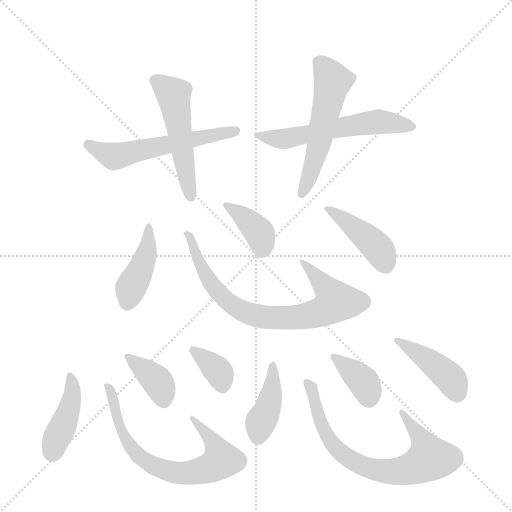
t = 0.00 s
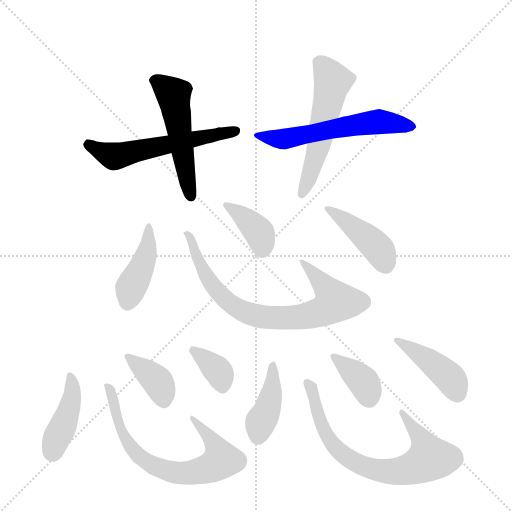
t = 2.08 s
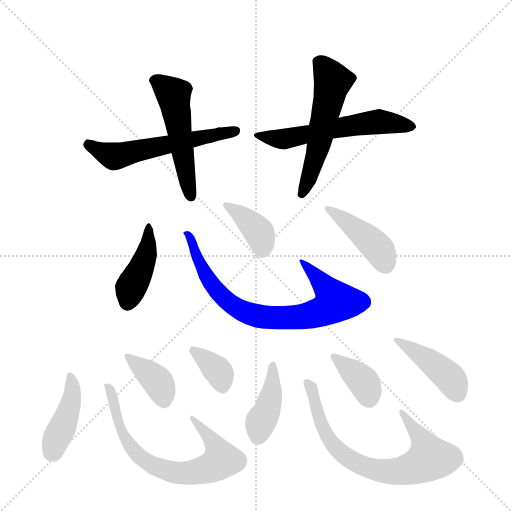
t = 4.16 s
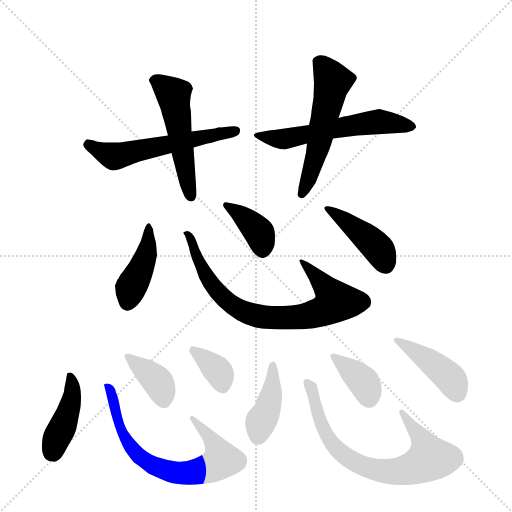
t = 6.24 s
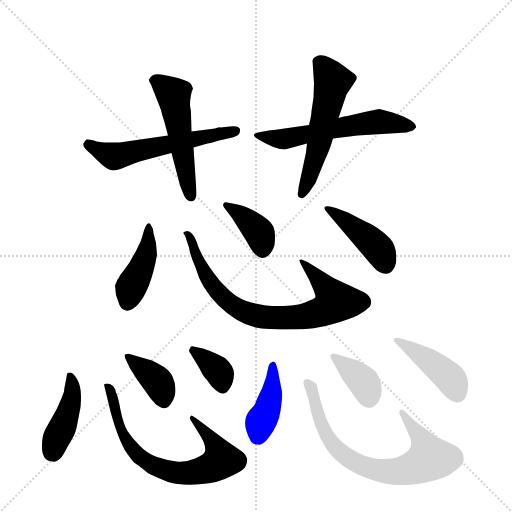
t = 8.32 s
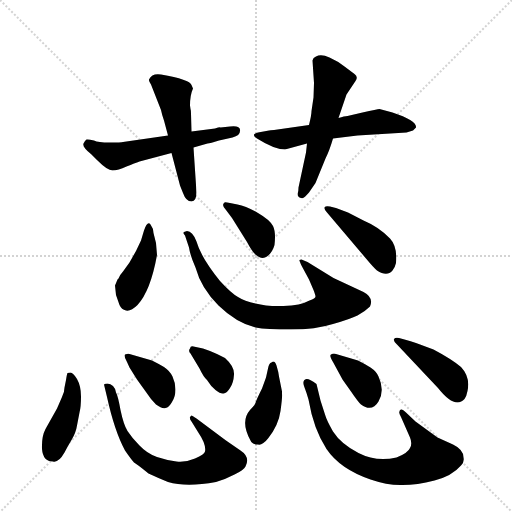
t = 10.40 s

The animated SVG that drew these frames (rendered in a browser with its animation timeline set to each time). Animation: 16 CSS @keyframes rules; one cycle of 10.40 s.

<svg version="1.1" viewBox="0 0 1024 1024" xmlns="http://www.w3.org/2000/svg">
  <g stroke="lightgray" stroke-dasharray="1,1" stroke-width="1" transform="scale(4, 4)">
    <line x1="0" y1="0" x2="256" y2="256"></line>
    <line x1="256" y1="0" x2="0" y2="256"></line>
    <line x1="128" y1="0" x2="128" y2="256"></line>
    <line x1="0" y1="128" x2="256" y2="128"></line>
  </g>
  <g transform="scale(1, -1) translate(0, -855)">
    <style type="text/css">
      
        @keyframes keyframes0 {
          from {
            stroke: blue;
            stroke-dashoffset: 560;
            stroke-width: 128;
          }
          65% {
            animation-timing-function: step-end;
            stroke: blue;
            stroke-dashoffset: 0;
            stroke-width: 128;
          }
          to {
            stroke: black;
            stroke-width: 1024;
          }
        }
        #make-me-a-hanzi-animation-0 {
          animation: keyframes0 0.7057291666666666s both;
          animation-delay: 0s;
          animation-timing-function: linear;
        }
      
        @keyframes keyframes1 {
          from {
            stroke: blue;
            stroke-dashoffset: 510;
            stroke-width: 128;
          }
          62% {
            animation-timing-function: step-end;
            stroke: blue;
            stroke-dashoffset: 0;
            stroke-width: 128;
          }
          to {
            stroke: black;
            stroke-width: 1024;
          }
        }
        #make-me-a-hanzi-animation-1 {
          animation: keyframes1 0.6650390625s both;
          animation-delay: 0.7057291666666666s;
          animation-timing-function: linear;
        }
      
        @keyframes keyframes2 {
          from {
            stroke: blue;
            stroke-dashoffset: 570;
            stroke-width: 128;
          }
          65% {
            animation-timing-function: step-end;
            stroke: blue;
            stroke-dashoffset: 0;
            stroke-width: 128;
          }
          to {
            stroke: black;
            stroke-width: 1024;
          }
        }
        #make-me-a-hanzi-animation-2 {
          animation: keyframes2 0.7138671875s both;
          animation-delay: 1.3707682291666665s;
          animation-timing-function: linear;
        }
      
        @keyframes keyframes3 {
          from {
            stroke: blue;
            stroke-dashoffset: 533;
            stroke-width: 128;
          }
          63% {
            animation-timing-function: step-end;
            stroke: blue;
            stroke-dashoffset: 0;
            stroke-width: 128;
          }
          to {
            stroke: black;
            stroke-width: 1024;
          }
        }
        #make-me-a-hanzi-animation-3 {
          animation: keyframes3 0.6837565104166666s both;
          animation-delay: 2.0846354166666665s;
          animation-timing-function: linear;
        }
      
        @keyframes keyframes4 {
          from {
            stroke: blue;
            stroke-dashoffset: 411;
            stroke-width: 128;
          }
          57% {
            animation-timing-function: step-end;
            stroke: blue;
            stroke-dashoffset: 0;
            stroke-width: 128;
          }
          to {
            stroke: black;
            stroke-width: 1024;
          }
        }
        #make-me-a-hanzi-animation-4 {
          animation: keyframes4 0.58447265625s both;
          animation-delay: 2.768391927083333s;
          animation-timing-function: linear;
        }
      
        @keyframes keyframes5 {
          from {
            stroke: blue;
            stroke-dashoffset: 753;
            stroke-width: 128;
          }
          71% {
            animation-timing-function: step-end;
            stroke: blue;
            stroke-dashoffset: 0;
            stroke-width: 128;
          }
          to {
            stroke: black;
            stroke-width: 1024;
          }
        }
        #make-me-a-hanzi-animation-5 {
          animation: keyframes5 0.86279296875s both;
          animation-delay: 3.352864583333333s;
          animation-timing-function: linear;
        }
      
        @keyframes keyframes6 {
          from {
            stroke: blue;
            stroke-dashoffset: 372;
            stroke-width: 128;
          }
          55% {
            animation-timing-function: step-end;
            stroke: blue;
            stroke-dashoffset: 0;
            stroke-width: 128;
          }
          to {
            stroke: black;
            stroke-width: 1024;
          }
        }
        #make-me-a-hanzi-animation-6 {
          animation: keyframes6 0.552734375s both;
          animation-delay: 4.215657552083333s;
          animation-timing-function: linear;
        }
      
        @keyframes keyframes7 {
          from {
            stroke: blue;
            stroke-dashoffset: 417;
            stroke-width: 128;
          }
          58% {
            animation-timing-function: step-end;
            stroke: blue;
            stroke-dashoffset: 0;
            stroke-width: 128;
          }
          to {
            stroke: black;
            stroke-width: 1024;
          }
        }
        #make-me-a-hanzi-animation-7 {
          animation: keyframes7 0.58935546875s both;
          animation-delay: 4.768391927083333s;
          animation-timing-function: linear;
        }
      
        @keyframes keyframes8 {
          from {
            stroke: blue;
            stroke-dashoffset: 413;
            stroke-width: 128;
          }
          57% {
            animation-timing-function: step-end;
            stroke: blue;
            stroke-dashoffset: 0;
            stroke-width: 128;
          }
          to {
            stroke: black;
            stroke-width: 1024;
          }
        }
        #make-me-a-hanzi-animation-8 {
          animation: keyframes8 0.5861002604166666s both;
          animation-delay: 5.357747395833333s;
          animation-timing-function: linear;
        }
      
        @keyframes keyframes9 {
          from {
            stroke: blue;
            stroke-dashoffset: 693;
            stroke-width: 128;
          }
          69% {
            animation-timing-function: step-end;
            stroke: blue;
            stroke-dashoffset: 0;
            stroke-width: 128;
          }
          to {
            stroke: black;
            stroke-width: 1024;
          }
        }
        #make-me-a-hanzi-animation-9 {
          animation: keyframes9 0.81396484375s both;
          animation-delay: 5.94384765625s;
          animation-timing-function: linear;
        }
      
        @keyframes keyframes10 {
          from {
            stroke: blue;
            stroke-dashoffset: 373;
            stroke-width: 128;
          }
          55% {
            animation-timing-function: step-end;
            stroke: blue;
            stroke-dashoffset: 0;
            stroke-width: 128;
          }
          to {
            stroke: black;
            stroke-width: 1024;
          }
        }
        #make-me-a-hanzi-animation-10 {
          animation: keyframes10 0.5535481770833334s both;
          animation-delay: 6.7578125s;
          animation-timing-function: linear;
        }
      
        @keyframes keyframes11 {
          from {
            stroke: blue;
            stroke-dashoffset: 354;
            stroke-width: 128;
          }
          54% {
            animation-timing-function: step-end;
            stroke: blue;
            stroke-dashoffset: 0;
            stroke-width: 128;
          }
          to {
            stroke: black;
            stroke-width: 1024;
          }
        }
        #make-me-a-hanzi-animation-11 {
          animation: keyframes11 0.5380859375s both;
          animation-delay: 7.311360677083333s;
          animation-timing-function: linear;
        }
      
        @keyframes keyframes12 {
          from {
            stroke: blue;
            stroke-dashoffset: 402;
            stroke-width: 128;
          }
          57% {
            animation-timing-function: step-end;
            stroke: blue;
            stroke-dashoffset: 0;
            stroke-width: 128;
          }
          to {
            stroke: black;
            stroke-width: 1024;
          }
        }
        #make-me-a-hanzi-animation-12 {
          animation: keyframes12 0.5771484375s both;
          animation-delay: 7.849446614583333s;
          animation-timing-function: linear;
        }
      
        @keyframes keyframes13 {
          from {
            stroke: blue;
            stroke-dashoffset: 713;
            stroke-width: 128;
          }
          70% {
            animation-timing-function: step-end;
            stroke: blue;
            stroke-dashoffset: 0;
            stroke-width: 128;
          }
          to {
            stroke: black;
            stroke-width: 1024;
          }
        }
        #make-me-a-hanzi-animation-13 {
          animation: keyframes13 0.8302408854166666s both;
          animation-delay: 8.426595052083332s;
          animation-timing-function: linear;
        }
      
        @keyframes keyframes14 {
          from {
            stroke: blue;
            stroke-dashoffset: 365;
            stroke-width: 128;
          }
          54% {
            animation-timing-function: step-end;
            stroke: blue;
            stroke-dashoffset: 0;
            stroke-width: 128;
          }
          to {
            stroke: black;
            stroke-width: 1024;
          }
        }
        #make-me-a-hanzi-animation-14 {
          animation: keyframes14 0.5470377604166666s both;
          animation-delay: 9.256835937499998s;
          animation-timing-function: linear;
        }
      
        @keyframes keyframes15 {
          from {
            stroke: blue;
            stroke-dashoffset: 419;
            stroke-width: 128;
          }
          58% {
            animation-timing-function: step-end;
            stroke: blue;
            stroke-dashoffset: 0;
            stroke-width: 128;
          }
          to {
            stroke: black;
            stroke-width: 1024;
          }
        }
        #make-me-a-hanzi-animation-15 {
          animation: keyframes15 0.5909830729166666s both;
          animation-delay: 9.803873697916664s;
          animation-timing-function: linear;
        }
      
    </style>
    
      <path d="M 336 584 L 246 571 Q 243 570 219 570 Q 196 570 188 574 Q 176 577 173 576 Q 170 574 167 568 Q 164 561 183 546 L 194 535 Q 215 514 225 514 Q 236 514 253 522 Q 270 529 279 532 L 343 549 L 387 560 L 415 568 Q 420 568 438 574 L 465 580 Q 480 584 480 593 Q 481 599 476 601 Q 472 603 460 602 L 441 600 Q 441 602 430 598 L 383 592 L 336 584 Z" fill="lightgray"></path>
    
      <path d="M 381 637 L 380 644 Q 380 665 386 678 L 383 685 Q 380 696 322 706 Q 304 709 298 696 Q 297 694 302 686 L 322 635 Q 324 625 328 614 L 336 584 L 343 549 L 360 484 L 366 469 Q 372 452 383 452 Q 393 453 393 470 L 387 560 L 383 592 L 382 628 Q 382 635 381 637 Z" fill="lightgray"></path>
    
      <path d="M 570 556 L 614 568 L 666 578 L 715 584 L 813 590 L 826 594 L 832 600 Q 834 614 785 630 L 759 637 Q 755 637 725 630 L 695 623 Q 689 623 677 619 L 618 605 L 548 595 Q 540 595 538 594 L 516 590 Q 511 589 508 586 Q 507 582 514 578 Q 549 556 570 556 Z" fill="lightgray"></path>
    
      <path d="M 614 568 L 612 550 L 597 480 Q 597 471 595 467 Q 595 461 599 460 Q 604 458 606 459 Q 609 460 618 470 L 631 489 L 651 538 Q 659 554 666 578 L 677 619 L 693 666 L 711 693 Q 717 701 709 707 L 689 722 Q 677 732 659 740 Q 642 748 632 742 Q 626 740 625 734 L 628 689 L 627 660 L 623 633 Q 623 625 618 605 L 614 568 Z" fill="lightgray"></path>
    
      <path d="M 312 369 L 307 389 Q 307 398 301 406 Q 295 414 288 394 L 282 374 L 272 353 L 259 330 L 246 312 Q 241 307 237 298 L 235 296 L 230 284 L 232 265 L 239 245 Q 243 236 252 234 Q 262 232 275 245 Q 301 273 314 345 L 312 369 Z" fill="lightgray"></path>
    
      <path d="M 604 322 L 618 296 L 627 275 Q 631 265 631 262 Q 631 258 619 254 Q 601 244 567 243 Q 533 242 511 248 Q 489 253 476 261 Q 463 268 440 293 Q 402 340 393 372 Q 385 393 374 393 L 368 391 Q 365 389 370 384 L 378 360 Q 380 345 391 320 Q 402 279 437 244 Q 473 209 511 200 Q 533 196 582 196 Q 631 196 666 207 Q 701 217 715 224 Q 730 232 740 242 Q 748 260 727 271 L 667 299 L 615 331 L 603 336 Q 600 336 599 335 Q 598 334 604 322 Z" fill="lightgray"></path>
    
      <path d="M 452 435 L 464 419 L 494 371 Q 503 354 509 348 Q 523 334 534 342 Q 545 350 549 365 Q 552 391 546 403 Q 540 415 516 429 Q 492 443 475 446 L 460 449 Q 450 451 449 450 Q 442 445 452 435 Z" fill="lightgray"></path>
    
      <path d="M 672 439 L 660 442 Q 651 444 649 440 Q 648 436 654 430 L 732 338 Q 747 320 754 314 Q 774 301 785 314 Q 790 320 792 329 Q 795 362 780 378 Q 758 401 727 414 L 696 430 L 672 439 Z" fill="lightgray"></path>
    
      <path d="M 124 61 L 114 38 L 91 -3 Q 83 -18 84 -43 Q 86 -68 106 -68 Q 117 -71 129 -50 Q 134 -40 143 -25 Q 152 -10 154 4 L 159 30 Q 162 41 162 62 Q 162 83 154 97 Q 146 110 141 110 Q 137 110 135 109 Q 134 108 132 95 L 129 80 Q 129 71 124 61 Z" fill="lightgray"></path>
    
      <path d="M 250 -46 Q 261 -62 268 -70 Q 275 -74 297 -92 Q 314 -100 336 -109 Q 373 -120 432 -109 Q 450 -104 469 -94 Q 488 -85 491 -78 Q 501 -59 481 -46 L 452 -26 L 393 18 Q 384 24 383 24 L 380 21 Q 379 16 383 12 L 396 -9 Q 413 -34 410 -48 Q 409 -54 390 -62 Q 372 -70 353 -68 Q 335 -66 314 -59 Q 294 -52 279 -36 Q 264 -21 255 -7 Q 247 6 241 35 Q 236 63 232 70 Q 231 78 226 83 Q 221 88 215 88 Q 210 88 208 86 L 214 61 Q 229 -7 250 -46 Z" fill="lightgray"></path>
    
      <path d="M 254 131 L 259 120 L 274 96 L 292 71 Q 301 57 312 46 Q 324 37 331 39 Q 338 40 344 51 Q 351 62 351 76 Q 351 89 345 102 Q 339 114 328 121 Q 318 127 304 134 L 259 147 Q 256 148 250 146 Q 247 143 254 131 Z" fill="lightgray"></path>
    
      <path d="M 381 148 L 399 118 Q 407 101 414 95 Q 422 82 431 75 Q 441 67 447 68 Q 454 69 460 79 Q 467 89 468 106 Q 469 122 450 139 Q 433 148 420 153 L 406 158 L 387 162 Q 381 164 380 158 Q 376 153 381 148 Z" fill="lightgray"></path>
    
      <path d="M 564 72 L 558 102 Q 557 111 553 124 Q 549 136 543 130 Q 538 129 536 118 L 532 100 L 524 78 Q 514 58 512 52 Q 511 46 500 35 Q 480 12 501 -26 Q 504 -34 516 -34 Q 525 -36 536 -22 Q 557 4 561 33 Q 565 62 564 67 L 564 72 Z" fill="lightgray"></path>
    
      <path d="M 802 21 L 820 -20 Q 825 -32 820 -41 Q 816 -51 793 -60 Q 752 -69 717 -51 Q 682 -33 666 -8 Q 653 15 650 26 L 641 54 L 633 87 Q 618 98 613 97 Q 604 95 608 83 Q 613 70 617 56 Q 627 -3 653 -43 Q 680 -83 741 -104 Q 776 -116 805 -115 Q 834 -115 869 -106 Q 904 -97 922 -76 Q 929 -70 927 -60 Q 927 -44 906 -34 L 875 -20 L 831 12 L 812 30 Q 805 37 802 36 Q 799 35 799 32 Q 797 30 802 21 Z" fill="lightgray"></path>
    
      <path d="M 666 131 L 685 96 L 702 72 Q 717 50 722 46 Q 744 30 757 52 Q 770 74 757 102 Q 753 112 741 120 Q 730 127 716 134 L 672 147 Q 667 149 662 146 Q 658 144 666 131 Z" fill="lightgray"></path>
    
      <path d="M 809 176 L 798 179 Q 791 181 788 177 Q 786 173 794 166 L 876 79 Q 910 36 929 57 Q 933 62 935 73 Q 941 101 922 121 Q 903 137 867 156 L 832 169 Q 822 173 809 176 Z" fill="lightgray"></path>
    
    
      <clipPath id="make-me-a-hanzi-clip-0">
        <path d="M 336 584 L 246 571 Q 243 570 219 570 Q 196 570 188 574 Q 176 577 173 576 Q 170 574 167 568 Q 164 561 183 546 L 194 535 Q 215 514 225 514 Q 236 514 253 522 Q 270 529 279 532 L 343 549 L 387 560 L 415 568 Q 420 568 438 574 L 465 580 Q 480 584 480 593 Q 481 599 476 601 Q 472 603 460 602 L 441 600 Q 441 602 430 598 L 383 592 L 336 584 Z"></path>
      </clipPath>
      <path clip-path="url(#make-me-a-hanzi-clip-0)" d="M 178 566 L 200 552 L 236 543 L 471 594" fill="none" id="make-me-a-hanzi-animation-0" stroke-dasharray="432 864" stroke-linecap="round"></path>
    
      <clipPath id="make-me-a-hanzi-clip-1">
        <path d="M 381 637 L 380 644 Q 380 665 386 678 L 383 685 Q 380 696 322 706 Q 304 709 298 696 Q 297 694 302 686 L 322 635 Q 324 625 328 614 L 336 584 L 343 549 L 360 484 L 366 469 Q 372 452 383 452 Q 393 453 393 470 L 387 560 L 383 592 L 382 628 Q 382 635 381 637 Z"></path>
      </clipPath>
      <path clip-path="url(#make-me-a-hanzi-clip-1)" d="M 309 694 L 347 665 L 382 462" fill="none" id="make-me-a-hanzi-animation-1" stroke-dasharray="382 764" stroke-linecap="round"></path>
    
      <clipPath id="make-me-a-hanzi-clip-2">
        <path d="M 570 556 L 614 568 L 666 578 L 715 584 L 813 590 L 826 594 L 832 600 Q 834 614 785 630 L 759 637 Q 755 637 725 630 L 695 623 Q 689 623 677 619 L 618 605 L 548 595 Q 540 595 538 594 L 516 590 Q 511 589 508 586 Q 507 582 514 578 Q 549 556 570 556 Z"></path>
      </clipPath>
      <path clip-path="url(#make-me-a-hanzi-clip-2)" d="M 514 584 L 567 577 L 759 612 L 824 602" fill="none" id="make-me-a-hanzi-animation-2" stroke-dasharray="442 884" stroke-linecap="round"></path>
    
      <clipPath id="make-me-a-hanzi-clip-3">
        <path d="M 614 568 L 612 550 L 597 480 Q 597 471 595 467 Q 595 461 599 460 Q 604 458 606 459 Q 609 460 618 470 L 631 489 L 651 538 Q 659 554 666 578 L 677 619 L 693 666 L 711 693 Q 717 701 709 707 L 689 722 Q 677 732 659 740 Q 642 748 632 742 Q 626 740 625 734 L 628 689 L 627 660 L 623 633 Q 623 625 618 605 L 614 568 Z"></path>
      </clipPath>
      <path clip-path="url(#make-me-a-hanzi-clip-3)" d="M 640 728 L 665 691 L 634 552 L 604 467" fill="none" id="make-me-a-hanzi-animation-3" stroke-dasharray="405 810" stroke-linecap="round"></path>
    
      <clipPath id="make-me-a-hanzi-clip-4">
        <path d="M 312 369 L 307 389 Q 307 398 301 406 Q 295 414 288 394 L 282 374 L 272 353 L 259 330 L 246 312 Q 241 307 237 298 L 235 296 L 230 284 L 232 265 L 239 245 Q 243 236 252 234 Q 262 232 275 245 Q 301 273 314 345 L 312 369 Z"></path>
      </clipPath>
      <path clip-path="url(#make-me-a-hanzi-clip-4)" d="M 297 398 L 293 349 L 255 250" fill="none" id="make-me-a-hanzi-animation-4" stroke-dasharray="283 566" stroke-linecap="round"></path>
    
      <clipPath id="make-me-a-hanzi-clip-5">
        <path d="M 604 322 L 618 296 L 627 275 Q 631 265 631 262 Q 631 258 619 254 Q 601 244 567 243 Q 533 242 511 248 Q 489 253 476 261 Q 463 268 440 293 Q 402 340 393 372 Q 385 393 374 393 L 368 391 Q 365 389 370 384 L 378 360 Q 380 345 391 320 Q 402 279 437 244 Q 473 209 511 200 Q 533 196 582 196 Q 631 196 666 207 Q 701 217 715 224 Q 730 232 740 242 Q 748 260 727 271 L 667 299 L 615 331 L 603 336 Q 600 336 599 335 Q 598 334 604 322 Z"></path>
      </clipPath>
      <path clip-path="url(#make-me-a-hanzi-clip-5)" d="M 372 388 L 384 377 L 391 345 L 425 283 L 467 243 L 519 222 L 604 221 L 651 236 L 671 252 L 649 284 L 603 329" fill="none" id="make-me-a-hanzi-animation-5" stroke-dasharray="625 1250" stroke-linecap="round"></path>
    
      <clipPath id="make-me-a-hanzi-clip-6">
        <path d="M 452 435 L 464 419 L 494 371 Q 503 354 509 348 Q 523 334 534 342 Q 545 350 549 365 Q 552 391 546 403 Q 540 415 516 429 Q 492 443 475 446 L 460 449 Q 450 451 449 450 Q 442 445 452 435 Z"></path>
      </clipPath>
      <path clip-path="url(#make-me-a-hanzi-clip-6)" d="M 454 443 L 516 393 L 525 358" fill="none" id="make-me-a-hanzi-animation-6" stroke-dasharray="244 488" stroke-linecap="round"></path>
    
      <clipPath id="make-me-a-hanzi-clip-7">
        <path d="M 672 439 L 660 442 Q 651 444 649 440 Q 648 436 654 430 L 732 338 Q 747 320 754 314 Q 774 301 785 314 Q 790 320 792 329 Q 795 362 780 378 Q 758 401 727 414 L 696 430 L 672 439 Z"></path>
      </clipPath>
      <path clip-path="url(#make-me-a-hanzi-clip-7)" d="M 655 437 L 747 368 L 770 328" fill="none" id="make-me-a-hanzi-animation-7" stroke-dasharray="289 578" stroke-linecap="round"></path>
    
      <clipPath id="make-me-a-hanzi-clip-8">
        <path d="M 124 61 L 114 38 L 91 -3 Q 83 -18 84 -43 Q 86 -68 106 -68 Q 117 -71 129 -50 Q 134 -40 143 -25 Q 152 -10 154 4 L 159 30 Q 162 41 162 62 Q 162 83 154 97 Q 146 110 141 110 Q 137 110 135 109 Q 134 108 132 95 L 129 80 Q 129 71 124 61 Z"></path>
      </clipPath>
      <path clip-path="url(#make-me-a-hanzi-clip-8)" d="M 139 101 L 143 56 L 105 -49" fill="none" id="make-me-a-hanzi-animation-8" stroke-dasharray="285 570" stroke-linecap="round"></path>
    
      <clipPath id="make-me-a-hanzi-clip-9">
        <path d="M 250 -46 Q 261 -62 268 -70 Q 275 -74 297 -92 Q 314 -100 336 -109 Q 373 -120 432 -109 Q 450 -104 469 -94 Q 488 -85 491 -78 Q 501 -59 481 -46 L 452 -26 L 393 18 Q 384 24 383 24 L 380 21 Q 379 16 383 12 L 396 -9 Q 413 -34 410 -48 Q 409 -54 390 -62 Q 372 -70 353 -68 Q 335 -66 314 -59 Q 294 -52 279 -36 Q 264 -21 255 -7 Q 247 6 241 35 Q 236 63 232 70 Q 231 78 226 83 Q 221 88 215 88 Q 210 88 208 86 L 214 61 Q 229 -7 250 -46 Z"></path>
      </clipPath>
      <path clip-path="url(#make-me-a-hanzi-clip-9)" d="M 213 81 L 222 73 L 241 -3 L 259 -35 L 280 -59 L 323 -83 L 379 -91 L 419 -81 L 443 -65 L 433 -39 L 386 18" fill="none" id="make-me-a-hanzi-animation-9" stroke-dasharray="565 1130" stroke-linecap="round"></path>
    
      <clipPath id="make-me-a-hanzi-clip-10">
        <path d="M 254 131 L 259 120 L 274 96 L 292 71 Q 301 57 312 46 Q 324 37 331 39 Q 338 40 344 51 Q 351 62 351 76 Q 351 89 345 102 Q 339 114 328 121 Q 318 127 304 134 L 259 147 Q 256 148 250 146 Q 247 143 254 131 Z"></path>
      </clipPath>
      <path clip-path="url(#make-me-a-hanzi-clip-10)" d="M 255 139 L 313 94 L 328 53" fill="none" id="make-me-a-hanzi-animation-10" stroke-dasharray="245 490" stroke-linecap="round"></path>
    
      <clipPath id="make-me-a-hanzi-clip-11">
        <path d="M 381 148 L 399 118 Q 407 101 414 95 Q 422 82 431 75 Q 441 67 447 68 Q 454 69 460 79 Q 467 89 468 106 Q 469 122 450 139 Q 433 148 420 153 L 406 158 L 387 162 Q 381 164 380 158 Q 376 153 381 148 Z"></path>
      </clipPath>
      <path clip-path="url(#make-me-a-hanzi-clip-11)" d="M 387 154 L 435 115 L 445 80" fill="none" id="make-me-a-hanzi-animation-11" stroke-dasharray="226 452" stroke-linecap="round"></path>
    
      <clipPath id="make-me-a-hanzi-clip-12">
        <path d="M 564 72 L 558 102 Q 557 111 553 124 Q 549 136 543 130 Q 538 129 536 118 L 532 100 L 524 78 Q 514 58 512 52 Q 511 46 500 35 Q 480 12 501 -26 Q 504 -34 516 -34 Q 525 -36 536 -22 Q 557 4 561 33 Q 565 62 564 67 L 564 72 Z"></path>
      </clipPath>
      <path clip-path="url(#make-me-a-hanzi-clip-12)" d="M 544 121 L 542 64 L 514 -20" fill="none" id="make-me-a-hanzi-animation-12" stroke-dasharray="274 548" stroke-linecap="round"></path>
    
      <clipPath id="make-me-a-hanzi-clip-13">
        <path d="M 802 21 L 820 -20 Q 825 -32 820 -41 Q 816 -51 793 -60 Q 752 -69 717 -51 Q 682 -33 666 -8 Q 653 15 650 26 L 641 54 L 633 87 Q 618 98 613 97 Q 604 95 608 83 Q 613 70 617 56 Q 627 -3 653 -43 Q 680 -83 741 -104 Q 776 -116 805 -115 Q 834 -115 869 -106 Q 904 -97 922 -76 Q 929 -70 927 -60 Q 927 -44 906 -34 L 875 -20 L 831 12 L 812 30 Q 805 37 802 36 Q 799 35 799 32 Q 797 30 802 21 Z"></path>
      </clipPath>
      <path clip-path="url(#make-me-a-hanzi-clip-13)" d="M 615 88 L 623 79 L 639 17 L 662 -30 L 688 -55 L 740 -82 L 799 -87 L 831 -79 L 860 -62 L 845 -26 L 805 30" fill="none" id="make-me-a-hanzi-animation-13" stroke-dasharray="585 1170" stroke-linecap="round"></path>
    
      <clipPath id="make-me-a-hanzi-clip-14">
        <path d="M 666 131 L 685 96 L 702 72 Q 717 50 722 46 Q 744 30 757 52 Q 770 74 757 102 Q 753 112 741 120 Q 730 127 716 134 L 672 147 Q 667 149 662 146 Q 658 144 666 131 Z"></path>
      </clipPath>
      <path clip-path="url(#make-me-a-hanzi-clip-14)" d="M 668 139 L 728 90 L 738 60" fill="none" id="make-me-a-hanzi-animation-14" stroke-dasharray="237 474" stroke-linecap="round"></path>
    
      <clipPath id="make-me-a-hanzi-clip-15">
        <path d="M 809 176 L 798 179 Q 791 181 788 177 Q 786 173 794 166 L 876 79 Q 910 36 929 57 Q 933 62 935 73 Q 941 101 922 121 Q 903 137 867 156 L 832 169 Q 822 173 809 176 Z"></path>
      </clipPath>
      <path clip-path="url(#make-me-a-hanzi-clip-15)" d="M 794 173 L 883 114 L 902 97 L 915 69" fill="none" id="make-me-a-hanzi-animation-15" stroke-dasharray="291 582" stroke-linecap="round"></path>
    
  </g>
</svg>
